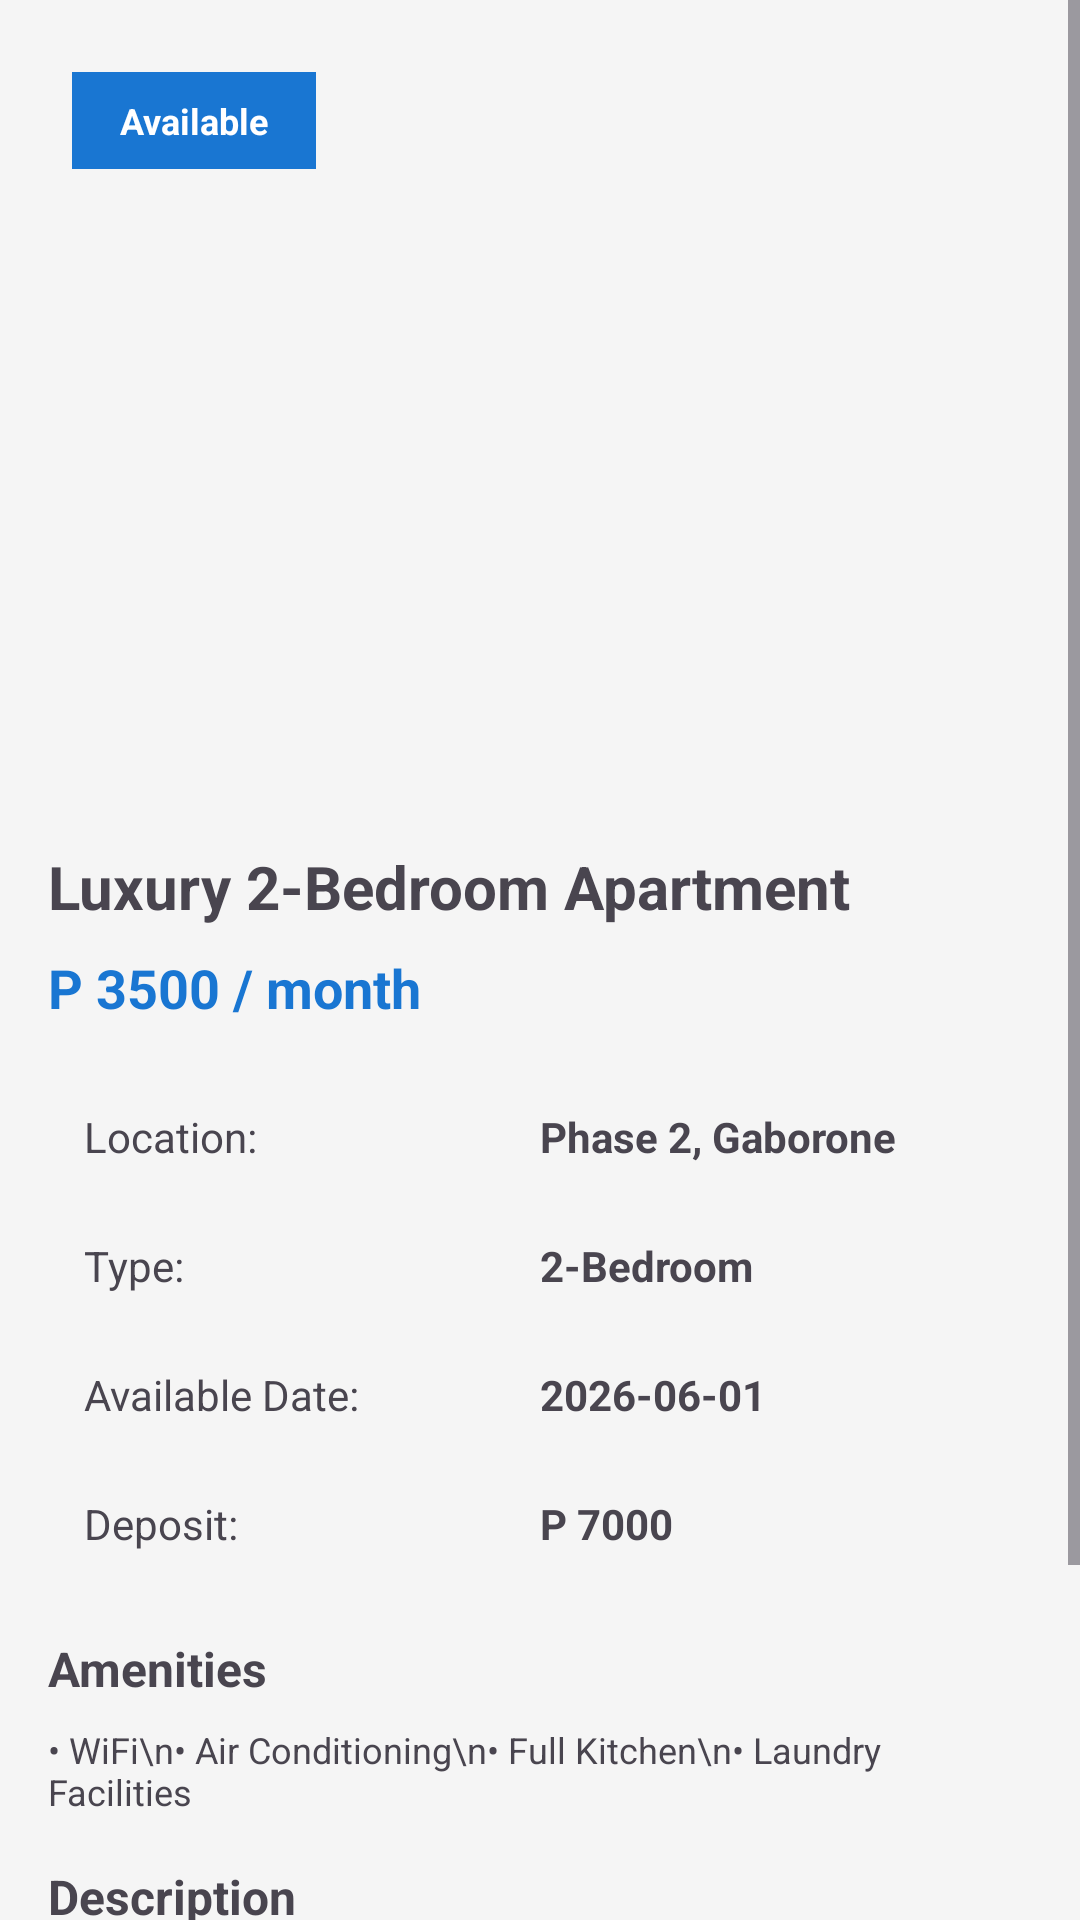

Android layout source for this screen:
<!-- AndroidManifest.xml: application theme Theme.AccommodationFinder -->
<!-- res/layout/activity_listing_detail.xml -->
<?xml version="1.0" encoding="utf-8"?>
<ScrollView xmlns:android="http://schemas.android.com/apk/res/android"
    xmlns:app="http://schemas.android.com/apk/res-auto"
    xmlns:tools="http://schemas.android.com/tools"
    android:layout_width="match_parent"
    android:layout_height="match_parent">

    <androidx.constraintlayout.widget.ConstraintLayout
        android:layout_width="match_parent"
        android:layout_height="wrap_content"
        android:padding="16dp"
        tools:context=".ListingDetailActivity">

        <ImageView
            android:id="@+id/detailImage"
            android:layout_width="match_parent"
            android:layout_height="250dp"
            android:src="@drawable/ic_launcher_background"
            android:scaleType="centerCrop"
            android:contentDescription="Listing Image"
            app:layout_constraintStart_toStartOf="parent"
            app:layout_constraintEnd_toEndOf="parent"
            app:layout_constraintTop_toTopOf="parent" />

        <TextView
            android:id="@+id/statusBadge"
            android:layout_width="wrap_content"
            android:layout_height="wrap_content"
            android:text="Available"
            android:padding="8dp"
            android:paddingStart="16dp"
            android:paddingEnd="16dp"
            android:textColor="@android:color/white"
            android:textSize="12sp"
            android:textStyle="bold"
            android:background="@color/primary_color"
            android:layout_margin="8dp"
            app:layout_constraintStart_toStartOf="@id/detailImage"
            app:layout_constraintTop_toTopOf="@id/detailImage" />

        <TextView
            android:id="@+id/detailTitle"
            android:layout_width="match_parent"
            android:layout_height="wrap_content"
            android:text="Luxury 2-Bedroom Apartment"
            android:textSize="20sp"
            android:textStyle="bold"
            android:layout_marginTop="16dp"
            app:layout_constraintStart_toStartOf="parent"
            app:layout_constraintEnd_toEndOf="parent"
            app:layout_constraintTop_toBottomOf="@id/detailImage" />

        <TextView
            android:id="@+id/priceDetail"
            android:layout_width="match_parent"
            android:layout_height="wrap_content"
            android:text="P 3500 / month"
            android:textSize="18sp"
            android:textStyle="bold"
            android:textColor="@color/primary_color"
            android:layout_marginTop="8dp"
            app:layout_constraintStart_toStartOf="parent"
            app:layout_constraintEnd_toEndOf="parent"
            app:layout_constraintTop_toBottomOf="@id/detailTitle" />

        <LinearLayout
            android:id="@+id/basicInfoLayout"
            android:layout_width="match_parent"
            android:layout_height="wrap_content"
            android:orientation="vertical"
            android:layout_marginTop="16dp"
            app:layout_constraintStart_toStartOf="parent"
            app:layout_constraintEnd_toEndOf="parent"
            app:layout_constraintTop_toBottomOf="@id/priceDetail">

            <LinearLayout
                android:layout_width="match_parent"
                android:layout_height="wrap_content"
                android:orientation="horizontal"
                android:padding="12dp">

                <TextView
                    android:layout_width="0dp"
                    android:layout_height="wrap_content"
                    android:layout_weight="1"
                    android:text="Location:" />

                <TextView
                    android:id="@+id/detailLocation"
                    android:layout_width="0dp"
                    android:layout_height="wrap_content"
                    android:layout_weight="1"
                    android:text="Phase 2, Gaborone"
                    android:textStyle="bold" />

            </LinearLayout>

            <LinearLayout
                android:layout_width="match_parent"
                android:layout_height="wrap_content"
                android:orientation="horizontal"
                android:padding="12dp">

                <TextView
                    android:layout_width="0dp"
                    android:layout_height="wrap_content"
                    android:layout_weight="1"
                    android:text="Type:" />

                <TextView
                    android:id="@+id/detailType"
                    android:layout_width="0dp"
                    android:layout_height="wrap_content"
                    android:layout_weight="1"
                    android:text="2-Bedroom"
                    android:textStyle="bold" />

            </LinearLayout>

            <LinearLayout
                android:layout_width="match_parent"
                android:layout_height="wrap_content"
                android:orientation="horizontal"
                android:padding="12dp">

                <TextView
                    android:layout_width="0dp"
                    android:layout_height="wrap_content"
                    android:layout_weight="1"
                    android:text="Available Date:" />

                <TextView
                    android:id="@+id/detailDate"
                    android:layout_width="0dp"
                    android:layout_height="wrap_content"
                    android:layout_weight="1"
                    android:text="2026-06-01"
                    android:textStyle="bold" />

            </LinearLayout>

            <LinearLayout
                android:layout_width="match_parent"
                android:layout_height="wrap_content"
                android:orientation="horizontal"
                android:padding="12dp">

                <TextView
                    android:layout_width="0dp"
                    android:layout_height="wrap_content"
                    android:layout_weight="1"
                    android:text="Deposit:" />

                <TextView
                    android:id="@+id/detailDeposit"
                    android:layout_width="0dp"
                    android:layout_height="wrap_content"
                    android:layout_weight="1"
                    android:text="P 7000"
                    android:textStyle="bold" />

            </LinearLayout>

        </LinearLayout>

        <TextView
            android:id="@+id/amenitiesLabel"
            android:layout_width="match_parent"
            android:layout_height="wrap_content"
            android:text="Amenities"
            android:textSize="16sp"
            android:textStyle="bold"
            android:layout_marginTop="16dp"
            app:layout_constraintStart_toStartOf="parent"
            app:layout_constraintEnd_toEndOf="parent"
            app:layout_constraintTop_toBottomOf="@id/basicInfoLayout" />

        <TextView
            android:id="@+id/amenitiesDetail"
            android:layout_width="match_parent"
            android:layout_height="wrap_content"
            android:text="• WiFi\n• Air Conditioning\n• Full Kitchen\n• Laundry Facilities"
            android:textSize="12sp"
            android:layout_marginTop="8dp"
            app:layout_constraintStart_toStartOf="parent"
            app:layout_constraintEnd_toEndOf="parent"
            app:layout_constraintTop_toBottomOf="@id/amenitiesLabel" />

        <TextView
            android:id="@+id/descriptionLabel"
            android:layout_width="match_parent"
            android:layout_height="wrap_content"
            android:text="Description"
            android:textSize="16sp"
            android:textStyle="bold"
            android:layout_marginTop="16dp"
            app:layout_constraintStart_toStartOf="parent"
            app:layout_constraintEnd_toEndOf="parent"
            app:layout_constraintTop_toBottomOf="@id/amenitiesDetail" />

        <TextView
            android:id="@+id/descriptionDetail"
            android:layout_width="match_parent"
            android:layout_height="wrap_content"
            android:text="Beautiful 2-bedroom apartment with modern furnishings. Utilities included. Secure gated compound with CCTV. Sharing allowed. Close to UB and shops."
            android:textSize="12sp"
            android:layout_marginTop="8dp"
            app:layout_constraintStart_toStartOf="parent"
            app:layout_constraintEnd_toEndOf="parent"
            app:layout_constraintTop_toBottomOf="@id/descriptionLabel" />

        <LinearLayout
            android:id="@+id/actionsLayout"
            android:layout_width="match_parent"
            android:layout_height="wrap_content"
            android:orientation="horizontal"
            android:layout_marginTop="24dp"
            android:layout_marginBottom="20dp"
            app:layout_constraintStart_toStartOf="parent"
            app:layout_constraintEnd_toEndOf="parent"
            app:layout_constraintTop_toBottomOf="@id/descriptionDetail">

            <Button
                android:id="@+id/chatBtn"
                android:layout_width="0dp"
                android:layout_height="50dp"
                android:layout_weight="1"
                android:text="Chat"
                android:layout_marginEnd="8dp"
                android:backgroundTint="@android:color/darker_gray" />

            <Button
                android:id="@+id/reserveBtn"
                android:layout_width="0dp"
                android:layout_height="50dp"
                android:layout_weight="1"
                android:text="Reserve Now"
                android:backgroundTint="@color/primary_color" />

        </LinearLayout>



    </androidx.constraintlayout.widget.ConstraintLayout>

</ScrollView>
<!-- resources referenced by this layout -->
<resources>
  <color name="primary_color">#1976D2</color>
  <style name="Theme.AccommodationFinder" parent="Base.Theme.AccommodationFinder" />
  <style name="Base.Theme.AccommodationFinder" parent="Theme.Material3.Light.NoActionBar">
  
          <item name="colorPrimary">@color/primary_color</item>
          <item name="colorPrimaryDark">@color/primary_dark</item>
          <item name="colorAccent">@color/accent_color</item>
  
          <item name="android:windowBackground">@color/background_color</item>
  
          
          <item name="android:forceDarkAllowed">false</item>
  
      </style>
  <color name="primary_dark">#1565C0</color>
  <color name="accent_color">#FF6F00</color>
  <color name="background_color">#F5F5F5</color>
</resources>
